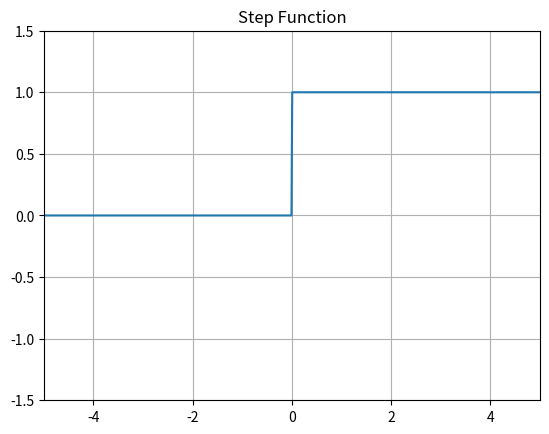
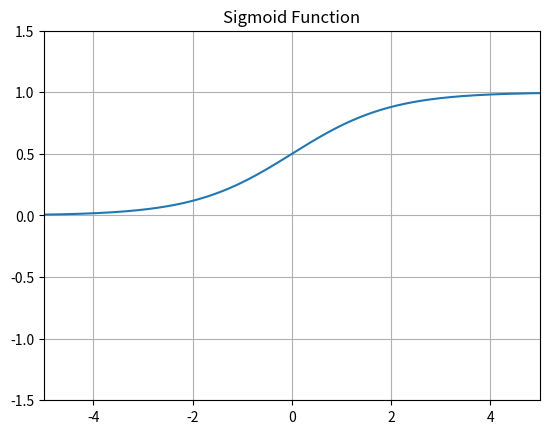
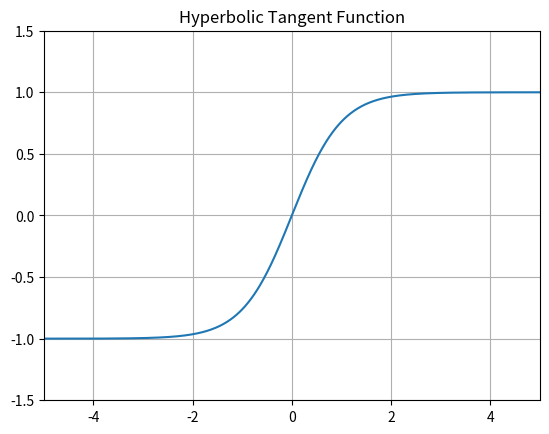
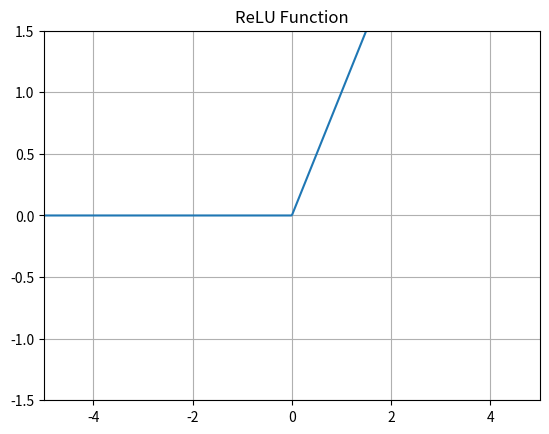
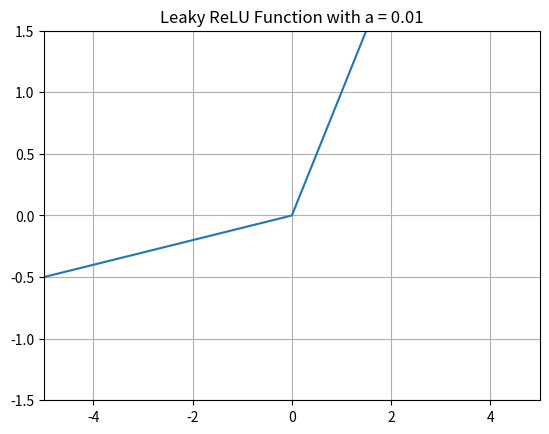
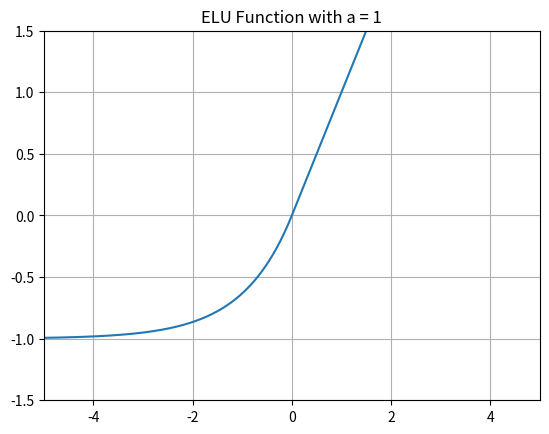

Python code for these plots, in order:
import matplotlib.pyplot as plt
import numpy as np

def step(x):
    return np.where(x < 0, 0, 1)

def sigmoid(x):
    return 1 / (1 + np.exp(-x))

def hyperbolic(x):
    return 2*sigmoid(2*x) - 1

def relu(x):
    return np.maximum(0, x)

def leakyrelu(x, alpha):
    return np.maximum(alpha*x,x)

def elu(x, alpha):
    return np.where(x < 0, alpha * (np.exp(x) - 1), x)

def make_plot(x, y, name):
    plt.plot(x, y, linewidth=1.5)
    plt.title(name)
    plt.grid()
    plt.axis([-5, 5, -1.5, 1.5])
    #plt.plot((-5, 5), (0, 0), 'k-')
    #plt.plot((0, 0), (-1.5, 1.5), 'k-')
    plt.savefig(name[:6], dpi=300)
    plt.clf()


if __name__ == '__main__':
    x = np.linspace(-6, 6, 800)

    y = step(x)
    make_plot(x, y, "Step Function")

    y = sigmoid(x)
    make_plot(x, y, "Sigmoid Function")

    y = hyperbolic(x)
    make_plot(x, y, "Hyperbolic Tangent Function")

    y = relu(x)
    make_plot(x, y, "ReLU Function")

    y = leakyrelu(x, 0.1)
    make_plot(x, y, "Leaky ReLU Function with a = 0.01")

    y = elu(x, 1)
    make_plot(x, y, "ELU Function with a = 1")
